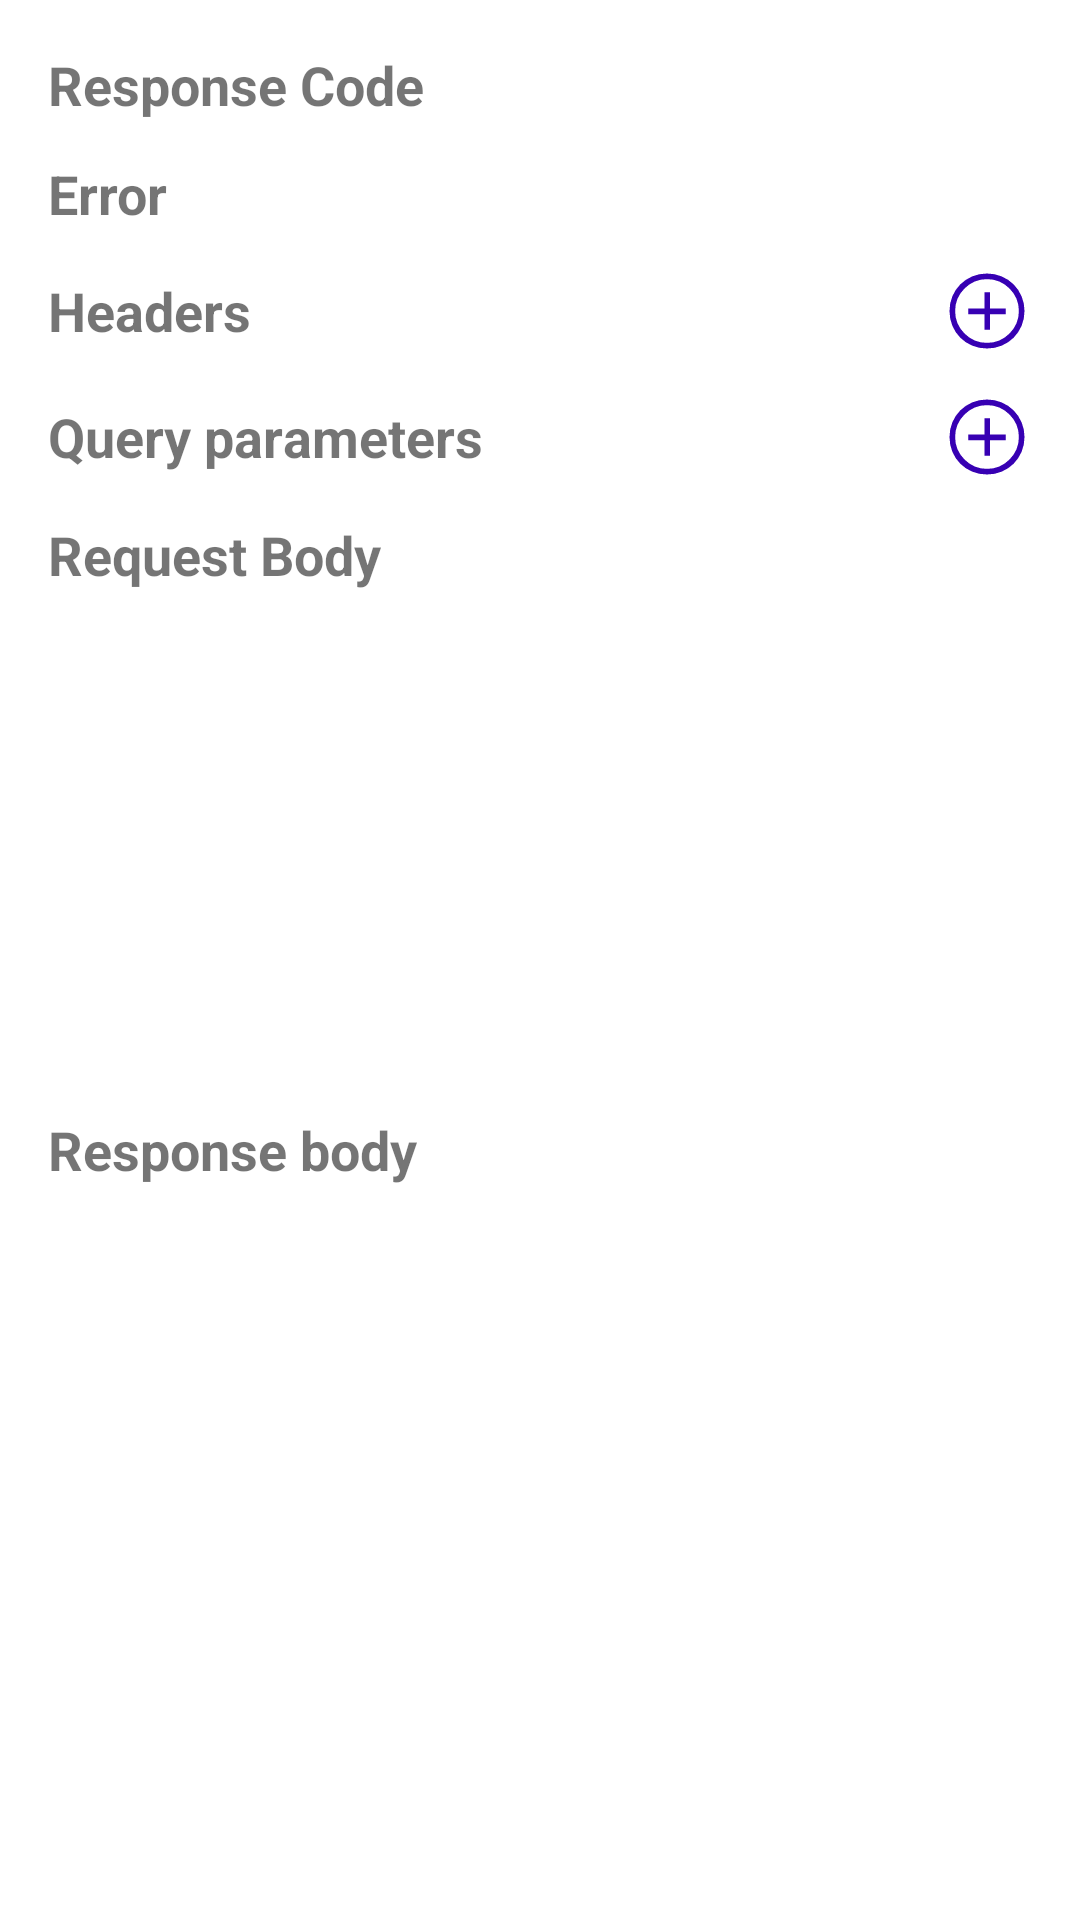

This screen was rendered from an Android layout file. Write that file and the resources it references.
<!-- AndroidManifest.xml: application theme Theme.InstabugTask -->
<!-- res/layout/activity_result.xml -->
<?xml version="1.0" encoding="utf-8"?>
<LinearLayout xmlns:android="http://schemas.android.com/apk/res/android"
    xmlns:app="http://schemas.android.com/apk/res-auto"
    xmlns:tools="http://schemas.android.com/tools"
    android:layout_width="match_parent"
    android:layout_height="match_parent"
    android:orientation="vertical"
    android:padding="16dp"
    tools:context=".result.ResultActivity">


    <LinearLayout
        android:layout_width="match_parent"
        android:layout_height="wrap_content"
        android:layout_marginBottom="12dp"
        android:orientation="horizontal">

        <TextView
            android:layout_width="wrap_content"
            android:layout_height="wrap_content"
            android:layout_marginEnd="12dp"
            android:text="@string/response_code"
            android:textSize="18sp"
            android:textStyle="bold" />

        <TextView
            android:id="@+id/tv_code"
            android:layout_width="wrap_content"
            android:layout_height="wrap_content"
            android:layout_marginEnd="12dp"
            android:textSize="16sp"
            tools:text="200" />
    </LinearLayout>


    <LinearLayout
        android:layout_width="match_parent"
        android:layout_height="wrap_content"
        android:layout_marginBottom="12dp"
        android:orientation="horizontal">

        <TextView
            android:layout_width="wrap_content"
            android:layout_height="wrap_content"
            android:layout_marginEnd="12dp"
            android:text="@string/error"
            android:textSize="18sp"
            android:textStyle="bold" />

        <TextView
            android:id="@+id/tv_error"
            android:layout_width="wrap_content"
            android:layout_height="wrap_content"
            android:layout_marginEnd="12dp"
            android:textSize="16sp"
            tools:text="Bad gateway" />
    </LinearLayout>

    <LinearLayout
        android:id="@+id/linear_header_display"
        android:layout_width="match_parent"
        android:layout_height="wrap_content"
        android:layout_marginBottom="12dp"
        android:gravity="center"
        android:orientation="horizontal">

        <TextView
            android:layout_width="wrap_content"
            android:layout_height="wrap_content"
            android:layout_marginEnd="12dp"
            android:layout_weight="1"
            android:text="@string/headers"
            android:textSize="18sp"
            android:textStyle="bold" />

        <ImageView
            android:id="@+id/iv_display_headers"
            android:layout_width="30dp"
            android:layout_height="30dp"
            android:foreground="?selectableItemBackgroundBorderless"
            android:src="@drawable/ic_add"
            app:tint="@color/purple_700" />


    </LinearLayout>

    <LinearLayout
        android:id="@+id/linear_query_parameters"
        android:layout_width="match_parent"
        android:layout_height="wrap_content"
        android:layout_marginBottom="12dp"
        android:gravity="center"
        android:orientation="horizontal">

        <TextView
            android:layout_width="wrap_content"
            android:layout_height="wrap_content"
            android:layout_marginEnd="12dp"
            android:layout_weight="1"
            android:text="@string/query_parameters"
            android:textSize="18sp"
            android:textStyle="bold" />

        <ImageView
            android:id="@+id/iv_display_query"
            android:layout_width="30dp"
            android:layout_height="30dp"
            android:foreground="?selectableItemBackgroundBorderless"
            android:src="@drawable/ic_add"
            app:tint="@color/purple_700" />

    </LinearLayout>

    <LinearLayout
        android:id="@+id/linear_request_body"
        android:layout_width="match_parent"
        android:layout_height="wrap_content"
        android:layout_marginBottom="12dp"
        android:orientation="vertical">

        <TextView
            android:layout_width="wrap_content"
            android:layout_height="wrap_content"
            android:layout_marginBottom="12dp"
            android:text="@string/request_body"
            android:textSize="18sp"
            android:textStyle="bold" />


        <ScrollView
            android:layout_width="match_parent"
            android:layout_height="150dp">
            <TextView
                android:id="@+id/tv_request_body"
                android:layout_width="wrap_content"
                android:layout_height="wrap_content"
                android:layout_marginEnd="12dp"
                android:isScrollContainer="true"
                android:textSize="16sp"
                tools:text="@string/ex_body" />

        </ScrollView>
    </LinearLayout>

    <LinearLayout
        android:layout_width="match_parent"
        android:layout_height="wrap_content"
        android:layout_marginBottom="12dp"
        android:orientation="vertical">

        <TextView
            android:layout_width="wrap_content"
            android:layout_height="wrap_content"
            android:layout_marginBottom="12dp"
            android:text="@string/response_body"
            android:textSize="18sp"
            android:textStyle="bold" />

        <ScrollView
            android:layout_width="match_parent"
            android:layout_height="150dp">
            <TextView
                android:id="@+id/tv_response_body"
                android:layout_width="wrap_content"
                android:layout_height="wrap_content"
                android:layout_marginEnd="12dp"
                android:textSize="16sp"
                tools:text="@string/ex_body" />
        </ScrollView>
    </LinearLayout>
</LinearLayout>
<!-- resources referenced by this layout -->
<resources>
  <!-- drawable ic_add (drawable) -->
  <vector xmlns:android="http://schemas.android.com/apk/res/android"
      android:width="48dp"
      android:height="48dp"
      android:viewportWidth="48"
      android:viewportHeight="48">
    <path
        android:fillColor="#FF000000"
        android:pathData="M22.65,34H25.65V25.7H34V22.7H25.65V14H22.65V22.7H14V25.7H22.65ZM24,44Q19.75,44 16.1,42.475Q12.45,40.95 9.75,38.25Q7.05,35.55 5.525,31.9Q4,28.25 4,24Q4,19.8 5.525,16.15Q7.05,12.5 9.75,9.8Q12.45,7.1 16.1,5.55Q19.75,4 24,4Q28.2,4 31.85,5.55Q35.5,7.1 38.2,9.8Q40.9,12.5 42.45,16.15Q44,19.8 44,24Q44,28.25 42.45,31.9Q40.9,35.55 38.2,38.25Q35.5,40.95 31.85,42.475Q28.2,44 24,44ZM24,24Q24,24 24,24Q24,24 24,24Q24,24 24,24Q24,24 24,24Q24,24 24,24Q24,24 24,24Q24,24 24,24Q24,24 24,24ZM24,41Q31,41 36,36Q41,31 41,24Q41,17 36,12Q31,7 24,7Q17,7 12,12Q7,17 7,24Q7,31 12,36Q17,41 24,41Z"/>
  </vector>
  <string name="error">Error</string>
  <string name="ex_body">{ \"username\": \"1111111111\", \n "password\": \"1111111111\" }</string>
  <string name="headers">Headers</string>
  <string name="query_parameters">Query parameters</string>
  <string name="request_body">Request Body</string>
  <string name="response_body">Response body</string>
  <string name="response_code">Response Code</string>
  <style name="Theme.InstabugTask" parent="Theme.MaterialComponents.DayNight.DarkActionBar">
          
          <item name="colorPrimary">@color/purple_500</item>
          <item name="colorPrimaryVariant">@color/purple_700</item>
          <item name="colorOnPrimary">@color/white</item>
          
          <item name="colorSecondary">@color/teal_200</item>
          <item name="colorSecondaryVariant">@color/teal_700</item>
          <item name="colorOnSecondary">@color/black</item>
          
          <item name="android:statusBarColor" tools:targetApi="l">?attr/colorPrimaryVariant</item>
          
      </style>
  <!-- not gathered from this repository: default colours our renderer supplied (Android Studio template values) -->
  <color name="purple_500">#FF6200EE</color>
  <color name="purple_700">#FF3700B3</color>
  <color name="teal_200">#FF03DAC5</color>
  <color name="teal_700">#FF018786</color>
  <color name="black">#FF000000</color>
  <color name="white">#FFFFFFFF</color>
</resources>
